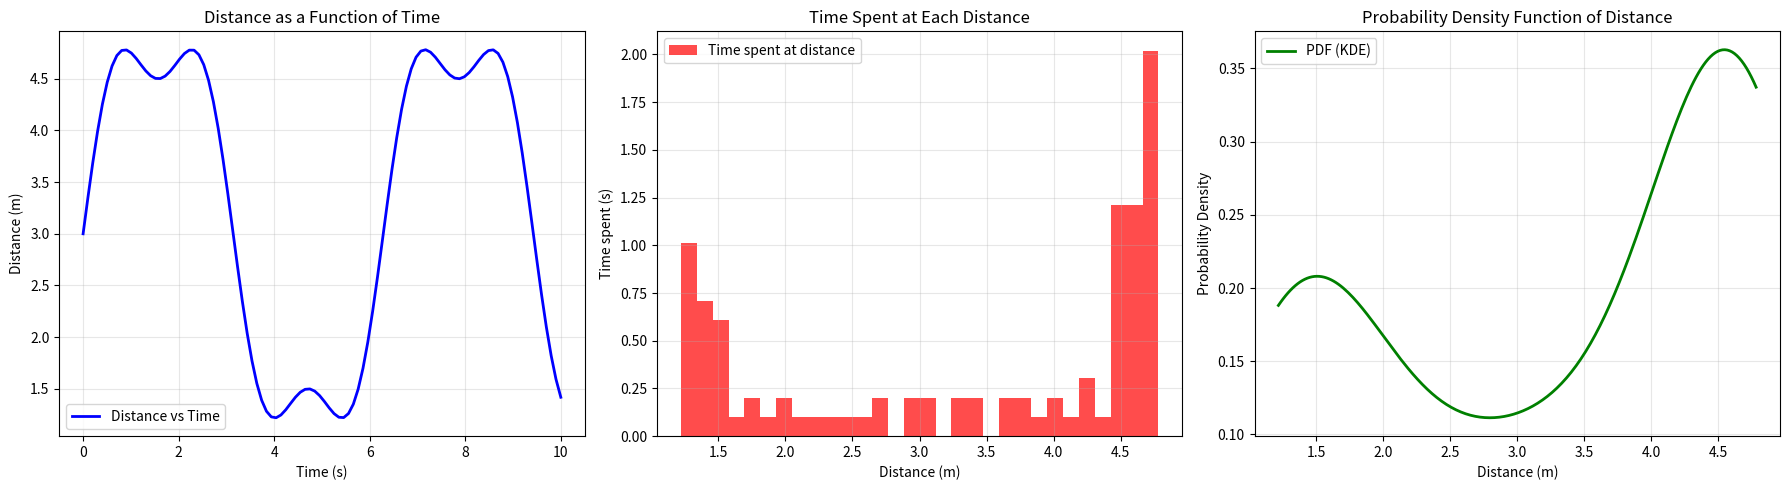

This chart was generated by the following Python code:
import numpy as np
import matplotlib.pyplot as plt
from scipy.stats import gaussian_kde

# Generate arbitrary data with a bump (non-monotonic)
t = np.linspace(0, 10, 100)
# Create a function with a bump: start at 0, go up, then down, then up again
d = 2 * np.sin(t) + 0.5 * np.sin(3*t) + 3

# Calculate time intervals (dt) between samples
# Assume uniform sampling, so dt is constant
dt = t[1] - t[0]

# Create bins for distance
num_bins = 30
hist, bin_edges = np.histogram(d, bins=num_bins)

# For each bin, count how many samples fall in it, then multiply by dt to get total time spent in that bin
time_per_bin = hist * dt
# Bin centers for plotting
bin_centers = 0.5 * (bin_edges[:-1] + bin_edges[1:])

# KDE for PDF estimation
kde = gaussian_kde(d)
d_grid = np.linspace(d.min(), d.max(), 200)
pdf = kde(d_grid)

# Create figure with three subplots side by side
fig, (ax1, ax2, ax3) = plt.subplots(1, 3, figsize=(18, 5))

# Plot 1: Distance as a function of time
ax1.plot(t, d, 'b-', linewidth=2, label='Distance vs Time')
ax1.set_xlabel('Time (s)')
ax1.set_ylabel('Distance (m)')
ax1.set_title('Distance as a Function of Time')
ax1.grid(True, alpha=0.3)
ax1.legend()

# Plot 2: Dwell time at each distance (histogram)
ax2.bar(bin_centers, time_per_bin, width=(bin_edges[1]-bin_edges[0]), color='red', alpha=0.7, label='Time spent at distance')
ax2.set_xlabel('Distance (m)')
ax2.set_ylabel('Time spent (s)')
ax2.set_title('Time Spent at Each Distance')
ax2.grid(True, alpha=0.3)
ax2.legend()

# Plot 3: Probability density function (PDF) of distance
ax3.plot(d_grid, pdf, color='green', linewidth=2, label='PDF (KDE)')
ax3.set_xlabel('Distance (m)')
ax3.set_ylabel('Probability Density')
ax3.set_title('Probability Density Function of Distance')
ax3.grid(True, alpha=0.3)
ax3.legend()

# Adjust layout and display
plt.tight_layout()
plt.show()
